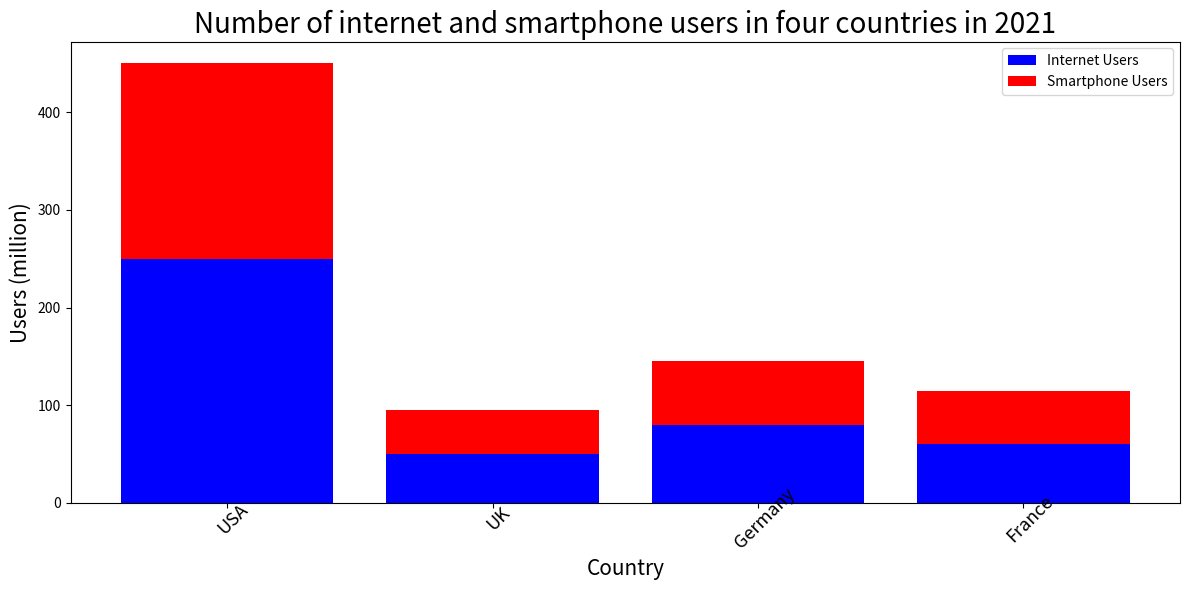

Here is the Python script that generated this plot: (Note: this script raises an exception after producing the figure.)

import matplotlib.pyplot as plt
import numpy as np

# Create figure and subplot
fig, ax = plt.subplots(figsize=(12, 6))

# Set the x axis label
ax.set_xlabel("Country", fontsize=15)

# Set the y axis label
ax.set_ylabel("Users (million)", fontsize=15)

# Set the title of the figure 
ax.set_title("Number of internet and smartphone users in four countries in 2021", fontsize=20)

# Create a list called countries
countries = ["USA", "UK", "Germany", "France"]

# Create a list called internet_users
internet_users = [250, 50, 80, 60]

# Create a list called smartphone_users
smartphone_users = [200, 45, 65, 55]

# Set the x axis 
ax.set_xticks(np.arange(len(countries)))

# Set the x axis labels
ax.set_xticklabels(countries, rotation=45, fontsize=13, wrap=True)

# Plot the bar chart
ax.bar(np.arange(len(countries)), internet_users, color="blue", label="Internet Users")
ax.bar(np.arange(len(countries)), smartphone_users, bottom=internet_users, color="red", label="Smartphone Users")

# Create a legend
ax.legend(loc="best")

# Adjust the image
plt.tight_layout()

# Save the image
plt.savefig("bar chart/png/41.png")

# Clear the current image state
plt.clf()
